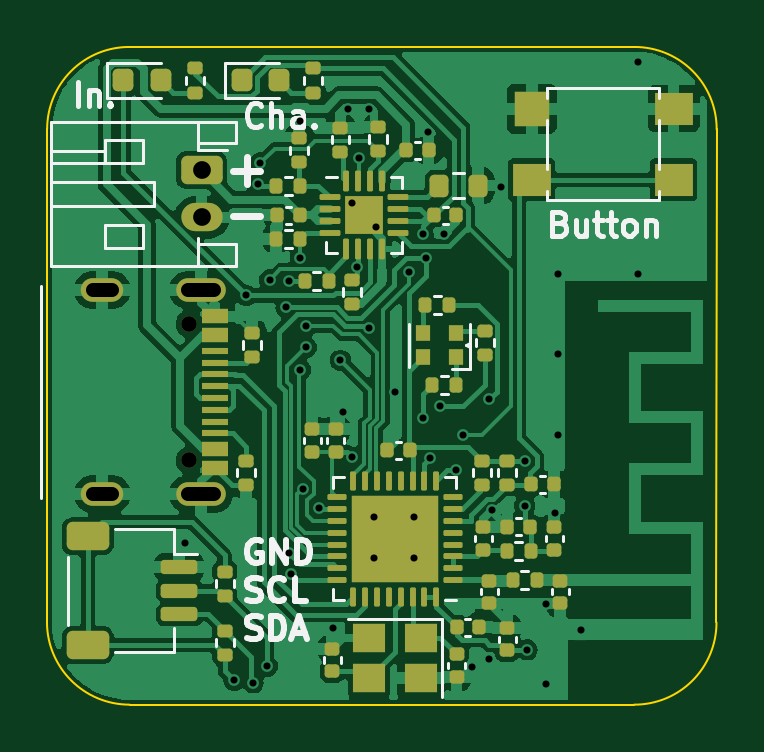
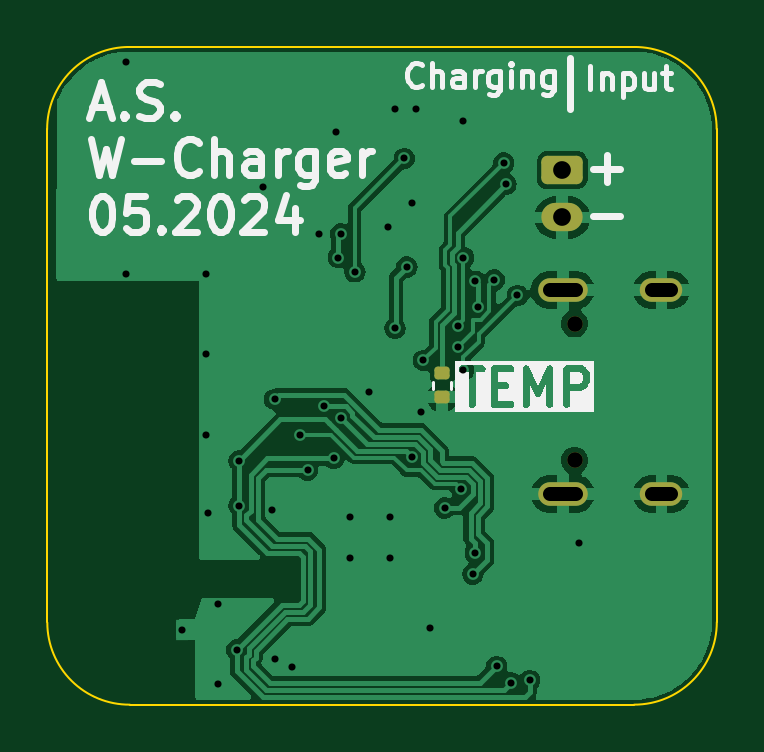
Circuit board: 10 layer files. Board 28.4 x 27.8 mm.
- bottom_copper: ESP32-C3-CuBottom.gbl (46850 bytes)
- top_copper: ESP32-C3-CuTop.gtl (96852 bytes)
- outline: ESP32-C3-EdgeCuts.gm1 (1000 bytes)
- bottom_mask: ESP32-C3-MaskBottom.gbs (1701 bytes)
- top_mask: ESP32-C3-MaskTop.gts (8678 bytes)
- paste: ESP32-C3-PasteBottom.gbp (1215 bytes)
- paste: ESP32-C3-PasteTop.gtp (8510 bytes)
- bottom_silk: ESP32-C3-SilkBottom.gbo (20987 bytes)
- top_silk: ESP32-C3-SilkTop.gto (17630 bytes)
- drill: ESP32-C3.drl (1412 bytes)

=== bottom_copper: ESP32-C3-CuBottom.gbl (46850 bytes, source omitted) ===
=== top_copper: ESP32-C3-CuTop.gtl (96852 bytes, source omitted) ===
=== outline: ESP32-C3-EdgeCuts.gm1 ===
G04 #@! TF.GenerationSoftware,KiCad,Pcbnew,8.0.2*
G04 #@! TF.CreationDate,2024-05-24T22:16:24+02:00*
G04 #@! TF.ProjectId,ESP32-C3,45535033-322d-4433-932e-6b696361645f,rev?*
G04 #@! TF.SameCoordinates,Original*
G04 #@! TF.FileFunction,Profile,NP*
%FSLAX46Y46*%
G04 Gerber Fmt 4.6, Leading zero omitted, Abs format (unit mm)*
G04 Created by KiCad (PCBNEW 8.0.2) date 2024-05-24 22:16:24*
%MOMM*%
%LPD*%
G01*
G04 APERTURE LIST*
G04 #@! TA.AperFunction,Profile*
%ADD10C,0.100000*%
G04 #@! TD*
G04 APERTURE END LIST*
D10*
X32882233Y11842893D02*
X32874874Y-9025126D01*
X57750000Y15317767D02*
X36357107Y15317767D01*
X57750305Y15317718D02*
G75*
G02*
X61225073Y11825118I-5J-3474818D01*
G01*
X36374874Y-12525126D02*
G75*
G02*
X32874874Y-9025126I26J3500026D01*
G01*
X36374874Y-12525126D02*
X57725137Y-12525126D01*
X61225134Y11825118D02*
X61217775Y-9042901D01*
X61217737Y-9050297D02*
G75*
G02*
X57725137Y-12525092I-3474837J-3D01*
G01*
X32882233Y11842893D02*
G75*
G02*
X36357107Y15317767I3474867J7D01*
G01*
M02*

=== bottom_mask: ESP32-C3-MaskBottom.gbs (1701 bytes, source withheld) ===
=== top_mask: ESP32-C3-MaskTop.gts (8678 bytes, source omitted) ===
=== paste: ESP32-C3-PasteBottom.gbp (1215 bytes, source withheld) ===
=== paste: ESP32-C3-PasteTop.gtp (8510 bytes, source omitted) ===
=== bottom_silk: ESP32-C3-SilkBottom.gbo (20987 bytes, source omitted) ===
=== top_silk: ESP32-C3-SilkTop.gto (17630 bytes, source omitted) ===
=== drill: ESP32-C3.drl ===
M48
; DRILL file {KiCad 8.0.2} date 2024-05-24T22:16:24+0200
; FORMAT={-:-/ absolute / metric / decimal}
; #@! TF.CreationDate,2024-05-24T22:16:24+02:00
; #@! TF.GenerationSoftware,Kicad,Pcbnew,8.0.2
; #@! TF.FileFunction,MixedPlating,1,2
FMAT,2
METRIC
; #@! TA.AperFunction,Plated,PTH,ViaDrill
T1C0.300
; #@! TA.AperFunction,Plated,PTH,ComponentDrill
T2C0.300
; #@! TA.AperFunction,Plated,PTH,ComponentDrill
T3C0.600
; #@! TA.AperFunction,Plated,PTH,ComponentDrill
T4C0.750
; #@! TA.AperFunction,NonPlated,NPTH,ComponentDrill
T5C0.660
%
G90
G05
T1
X38.7Y-5.7
X40.8Y-11.5
X41.314Y4.8
X41.6Y-11.6
X41.8Y9.5
X41.9Y10.4
X42.2Y-10.9
X42.3Y5.45
X43.0Y4.3
X43.1Y5.4
X43.1Y-6.1
X43.2Y-7.0
X43.6Y12.2
X43.6Y6.4
X43.6Y1.65
X43.7Y-3.4
X43.85Y3.5
X43.85Y2.6
X44.4Y-4.2
X45.0Y-9.3
X45.3Y2.05
X45.4Y-0.15
X45.6Y12.7
X45.8Y8.7
X45.8Y-2.05
X46.0Y6.0
X46.1Y10.6
X46.5Y12.7
X46.5Y3.4
X46.7Y-4.6
X46.7Y-6.3
X46.8Y7.7
X47.6Y0.7
X48.2Y5.8
X48.4Y-4.6
X48.4Y-6.3
X48.8Y7.4
X48.8Y-0.4
X48.9Y6.4
X49.0Y11.7
X49.1Y-2.1
X49.5Y0.1
X49.7Y7.4
X50.2Y-2.6
X50.5Y-1.1
X50.85Y-10.95
X51.6Y0.4
X51.6Y-10.6
X51.7Y-4.3
X52.1Y9.4
X53.1Y-2.2
X53.1Y-4.1
X53.2Y-10.2
X54.0Y-8.25
X54.0Y-11.65
X54.4Y-4.4
X54.5Y5.7
X54.5Y2.3
X54.5Y-1.1
X57.9Y14.7
X57.9Y5.7
T2
X55.5Y-9.35
T4
X39.42Y10.1
X39.42Y8.1
T5
X38.9Y3.6
X38.9Y-2.18
T3
X35.62Y5.03G85X34.82Y5.03
G05
X35.62Y-3.61G85X34.82Y-3.61
G05
X39.95Y5.03G85X38.85Y5.03
G05
X39.95Y-3.61G85X38.85Y-3.61
G05
M30
